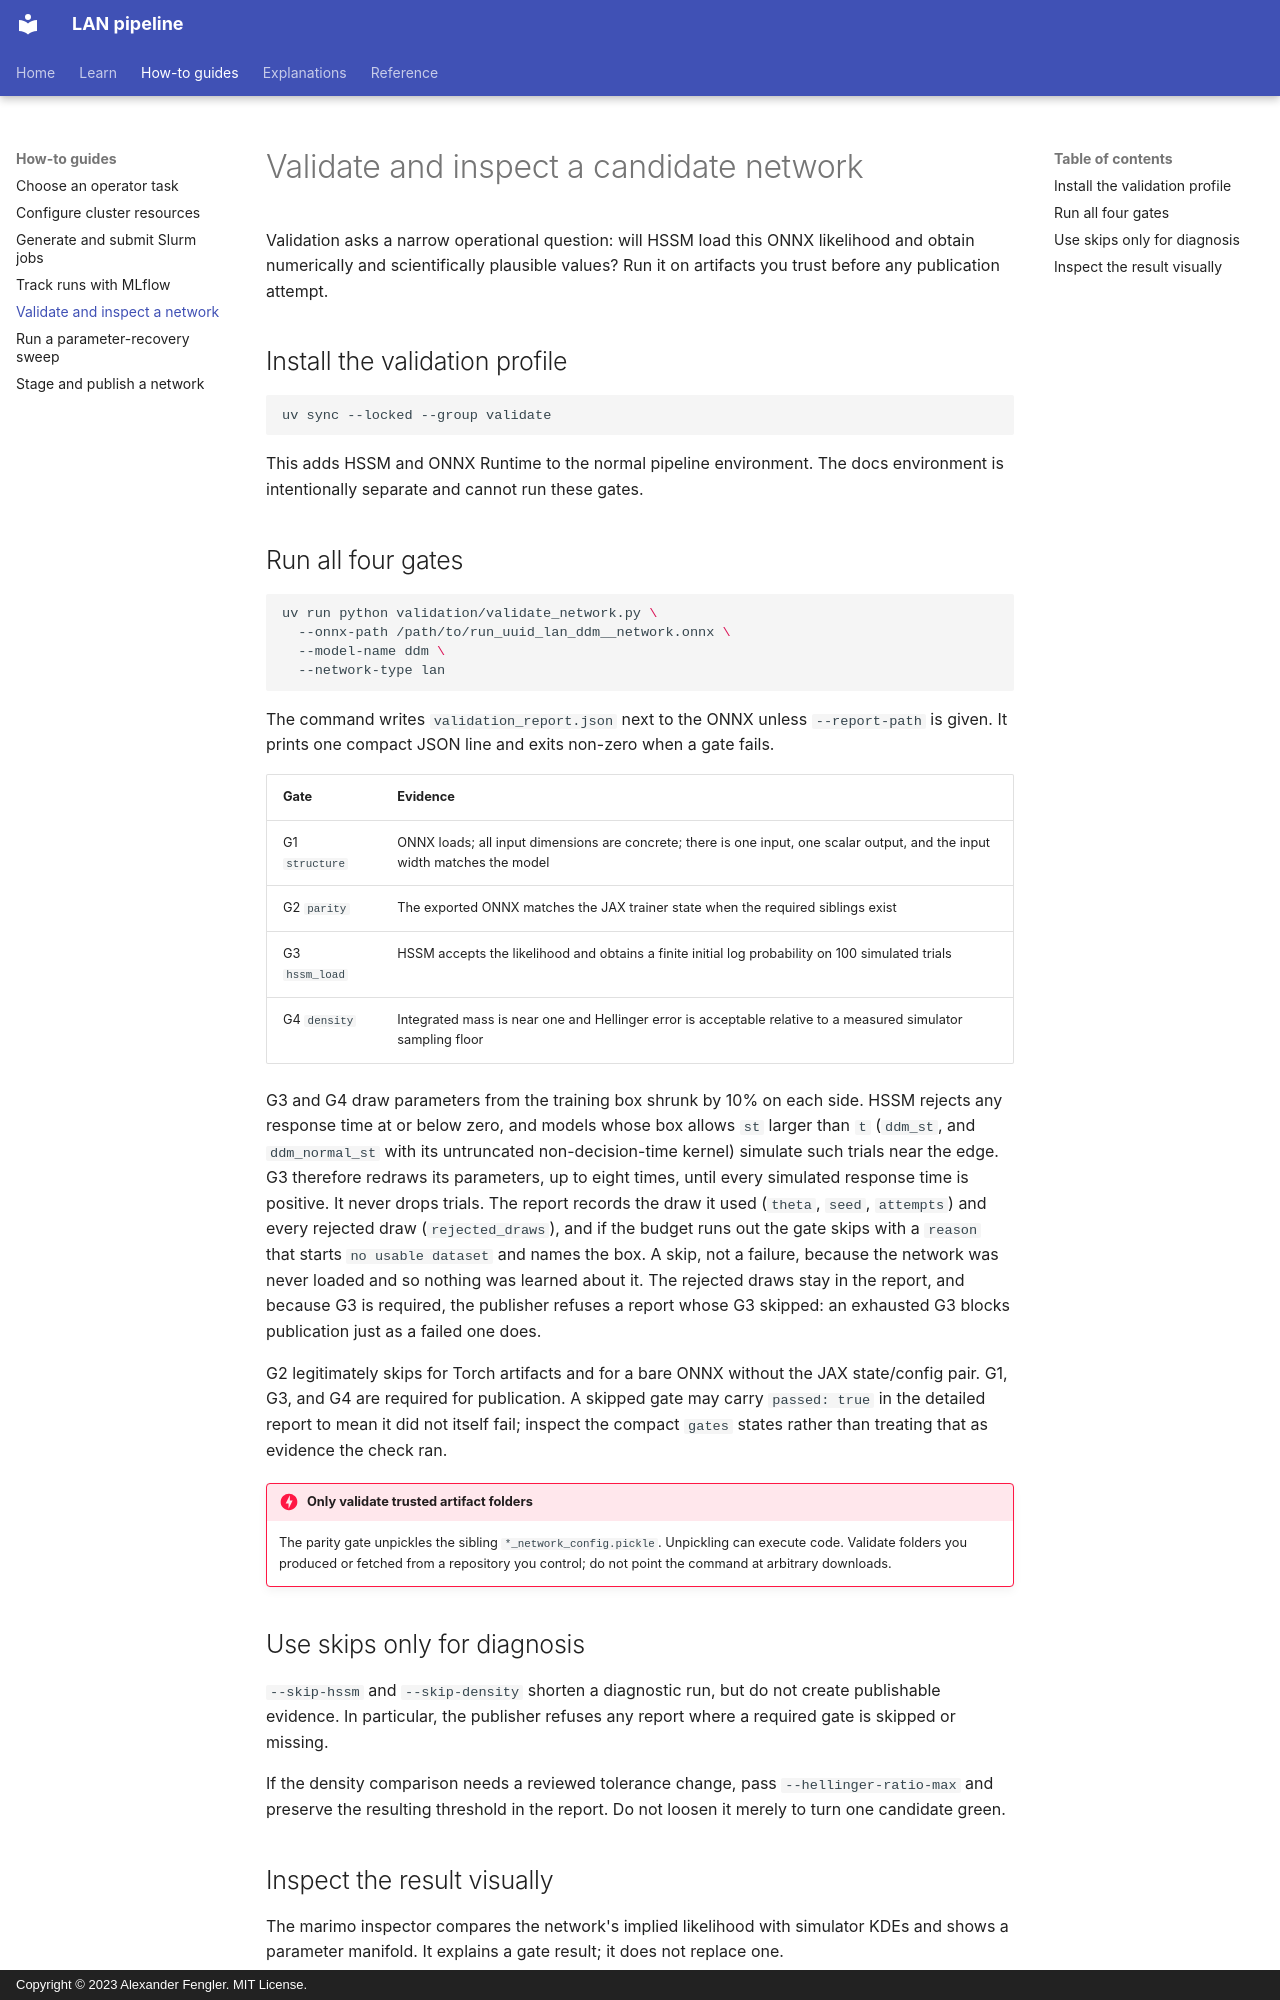

repository: lnccbrown/LAN_pipeline_minimal · page: how-to/validate-network/index.html · generator: mkdocs · copyright: Copyright © 2023 Alexander Fengler. MIT License.

# Validate and inspect a candidate network

Validation asks a narrow operational question: will HSSM load this ONNX
likelihood and obtain numerically and scientifically plausible values? Run it
on artifacts you trust before any publication attempt.

## Install the validation profile

```bash
uv sync --locked --group validate
```

This adds HSSM and ONNX Runtime to the normal pipeline environment. The docs
environment is intentionally separate and cannot run these gates.

## Run all four gates

```bash
uv run python validation/validate_network.py \
  --onnx-path /path/to/run_uuid_lan_ddm__network.onnx \
  --model-name ddm \
  --network-type lan
```

The command writes `validation_report.json` next to the ONNX unless
`--report-path` is given. It prints one compact JSON line and exits non-zero
when a gate fails.

| Gate | Evidence |
| --- | --- |
| G1 `structure` | ONNX loads; all input dimensions are concrete; there is one input, one scalar output, and the input width matches the model |
| G2 `parity` | The exported ONNX matches the JAX trainer state when the required siblings exist |
| G3 `hssm_load` | HSSM accepts the likelihood and obtains a finite initial log probability on 100 simulated trials |
| G4 `density` | Integrated mass is near one and Hellinger error is acceptable relative to a measured simulator sampling floor |

G3 and G4 draw parameters from the training box shrunk by 10% on each side.
HSSM rejects any response time at or below zero, and models whose box allows
`st` larger than `t` (`ddm_st`, and `ddm_normal_st` with its untruncated
non-decision-time kernel) simulate such trials near the edge. G3 therefore
redraws its parameters, up to eight times, until every simulated response time
is positive. It never drops trials. The report records the draw it used
(`theta`, `seed`, `attempts`) and every rejected draw (`rejected_draws`), and
if the budget runs out the gate skips with a `reason` that starts
`no usable dataset` and names the box. A skip, not a failure, because the
network was never loaded and so nothing was learned about it. The rejected
draws stay in the report, and because G3 is required, the publisher refuses a
report whose G3 skipped: an exhausted G3 blocks publication just as a failed
one does.

G2 legitimately skips for Torch artifacts and for a bare ONNX without the JAX
state/config pair. G1, G3, and G4 are required for publication. A skipped gate
may carry `passed: true` in the detailed report to mean it did not itself fail;
inspect the compact `gates` states rather than treating that as evidence the
check ran.

!!! danger "Only validate trusted artifact folders"

    The parity gate unpickles the sibling `*_network_config.pickle`. Unpickling
    can execute code. Validate folders you produced or fetched from a repository
    you control; do not point the command at arbitrary downloads.

## Use skips only for diagnosis

`--skip-hssm` and `--skip-density` shorten a diagnostic run, but do not create
publishable evidence. In particular, the publisher refuses any report where a
required gate is skipped or missing.

If the density comparison needs a reviewed tolerance change, pass
`--hellinger-ratio-max` and preserve the resulting threshold in the report.
Do not loosen it merely to turn one candidate green.
